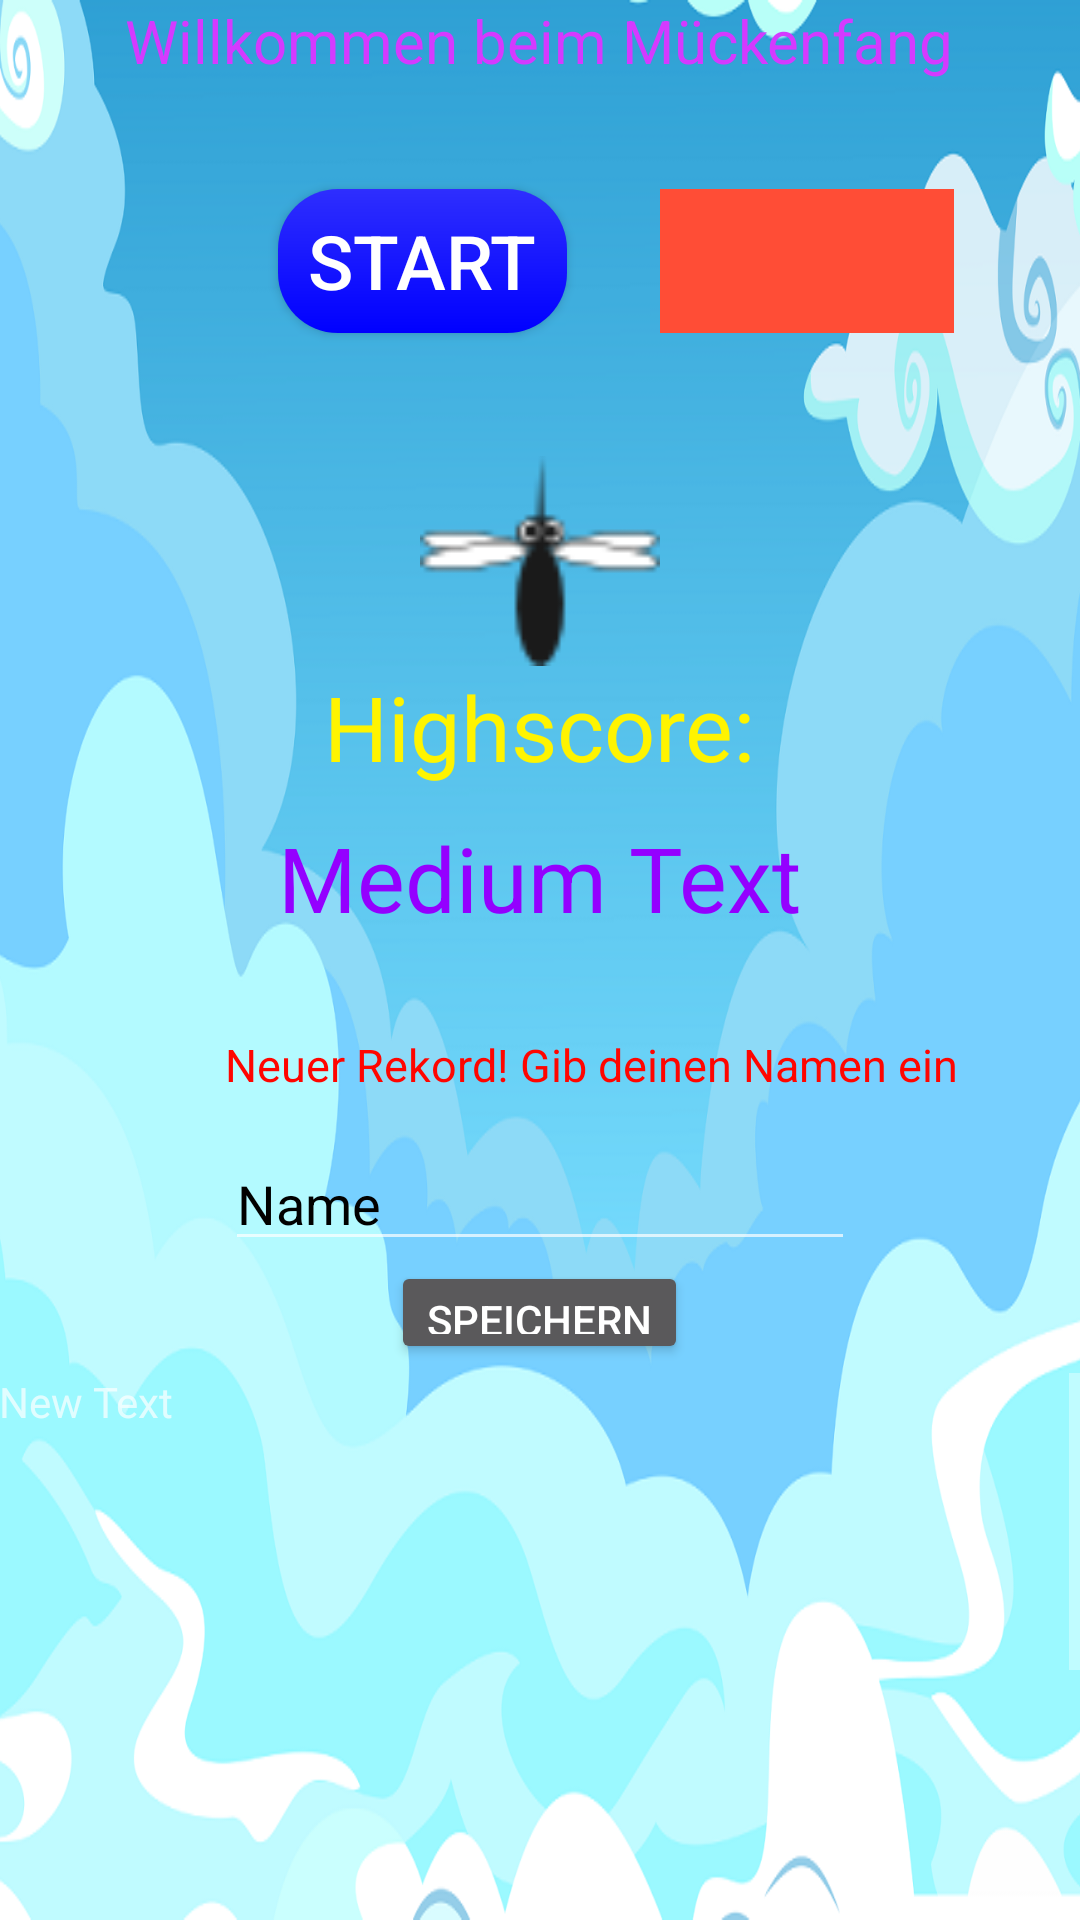

Write the Android layout XML for this screen, with the resource values it uses.
<!-- AndroidManifest.xml: application theme AppTheme -->
<!-- res/layout/activity_start_menue.xml -->
<RelativeLayout xmlns:android="http://schemas.android.com/apk/res/android"
    xmlns:tools="http://schemas.android.com/tools" android:layout_width="match_parent"
    android:layout_height="match_parent" android:paddingLeft="@dimen/activity_horizontal_margin"
    android:paddingRight="@dimen/activity_horizontal_margin"
    android:paddingTop="@dimen/activity_vertical_margin"
    android:paddingBottom="@dimen/activity_vertical_margin" tools:context=".MueckenfangActivity"
    android:id="@+id/wurzel"
    android:background="@drawable/hintergrund2">

    <TextView android:text="@string/willkommen" android:layout_width="wrap_content"
        android:layout_height="wrap_content"
        android:id="@+id/willkommen"
        android:layout_alignParentTop="true"
        android:layout_centerHorizontal="true"
        android:textSize="20dp"
        android:textColor="#ffd43aff" />

    <Button
        android:layout_width="wrap_content"
        android:layout_height="wrap_content"
        android:text="Start"
        android:id="@+id/start"
        android:layout_marginTop="36dp"
        android:background="@drawable/button_start"
        android:textSize="25dp"
        android:layout_below="@+id/willkommen"
        android:layout_alignStart="@+id/highscore" />

    <ImageView
        android:layout_width="80dp"
        android:layout_height="70dp"
        android:id="@+id/imageView"
        android:background="@drawable/muecke"
        android:layout_marginTop="41dp"
        android:layout_below="@+id/start"
        android:layout_centerHorizontal="true" />

    <TextView
        android:layout_width="wrap_content"
        android:layout_height="wrap_content"
        android:textAppearance="?android:attr/textAppearanceMedium"
        android:text="Highscore:"
        android:id="@+id/highscore_text"
        android:textSize="30dp"
        android:textColor="#FFFFF400"
        android:layout_below="@+id/imageView"
        android:layout_centerHorizontal="true" />

    <TextView
        android:layout_width="wrap_content"
        android:layout_height="wrap_content"
        android:textAppearance="?android:attr/textAppearanceMedium"
        android:text="Medium Text"
        android:id="@+id/highscore"
        android:textSize="30dp"
        android:layout_marginTop="10dp"
        android:textColor="@color/pink"
        android:layout_below="@+id/highscore_text"
        android:layout_centerHorizontal="true" />

    <RelativeLayout
        android:layout_width="match_parent"
        android:layout_height="110dp"
        android:id="@+id/namenseingabe"
        android:layout_below="@+id/highscore"
        android:layout_alignParentStart="true"
        android:layout_marginTop="32dp"
        android:visibility="visible">

        <TextView
            android:layout_width="wrap_content"
            android:layout_height="wrap_content"
            android:textAppearance="?android:attr/textAppearanceSmall"
            android:text="Neuer Rekord! Gib deinen Namen ein"
            android:id="@+id/name_text"
            android:textSize="15dp"
            android:textColor="#ff0500"
            android:layout_alignParentTop="true"
            android:layout_alignStart="@+id/spielername" />

        <EditText
            android:layout_width="wrap_content"
            android:layout_height="wrap_content"
            android:inputType="textPersonName"
            android:text="Name"
            android:ems="10"
            android:id="@+id/spielername"
            android:textColor="#010100"
            android:layout_centerVertical="true"
            android:layout_centerHorizontal="true" />

        <Button
            style="?android:attr/buttonStyleSmall"
            android:layout_width="wrap_content"
            android:layout_height="wrap_content"
            android:text="speichern"
            android:id="@+id/speichern"
            android:layout_below="@+id/spielername"
            android:layout_centerHorizontal="true" />
    </RelativeLayout>

    <ScrollView
        android:layout_width="match_parent"
        android:layout_height="100dp"
        android:id="@+id/scrollView"
        android:layout_below="@+id/highscore"
        android:layout_alignParentStart="true"
        android:layout_marginTop="145dp" >

        <LinearLayout
            android:orientation="vertical"
            android:layout_width="match_parent"
            android:layout_height="match_parent"
            android:id="@+id/highscore_liste">

            <TextView
                android:layout_width="match_parent"
                android:layout_height="101dp"
                android:text="New Text"
                android:id="@+id/highscores" />
        </LinearLayout>
    </ScrollView>

    <Spinner
        android:layout_width="wrap_content"
        android:layout_height="wrap_content"
        android:id="@+id/schwierigkeitsgrad"
        android:background="#ff4d36"
        android:layout_alignTop="@+id/start"
        android:layout_above="@+id/imageView"
        android:layout_alignEnd="@+id/willkommen"
        android:layout_toEndOf="@+id/imageView" />


</RelativeLayout>
<!-- resources referenced by this layout -->
<resources>
  <color name="pink">#ff9400ff</color>
  <!-- drawable button_start (drawable) -->
  <?xml version="1.0" encoding="utf-8"?>
  
  <shape xmlns:android="http://schemas.android.com/apk/res/android">
   <gradient
       android:type="linear"
       android:angle="-90"
       android:centerY="0%"
       android:startColor="@color/button_start1"
       android:centerColor="@color/button_start2"
       android:endColor="@color/button_start3"/>
  
  
  
      <padding android:left="10dp" android:top="1dp"
          android:right="10dp" android:bottom="1dp" />
  
      <corners
          android:bottomLeftRadius="20dp"
          android:bottomRightRadius="20dp"
          android:topLeftRadius="20dp"
          android:topRightRadius="20dp"/>
  </shape>
  <!-- drawable hintergrund2: png bitmap (drawable, 124312 bytes) -->
  <!-- drawable muecke: png bitmap (drawable, 1469 bytes) -->
  <string name="willkommen">Willkommen beim Mückenfang</string>
  <style name="AppTheme" parent="Theme.AppCompat.NoActionBar">&gt;
          
      </style>
  <color name="button_start1">#2E64FE</color>
  <color name="button_start2">#2E2EFE</color>
  <color name="button_start3">#0000FF</color>
</resources>
